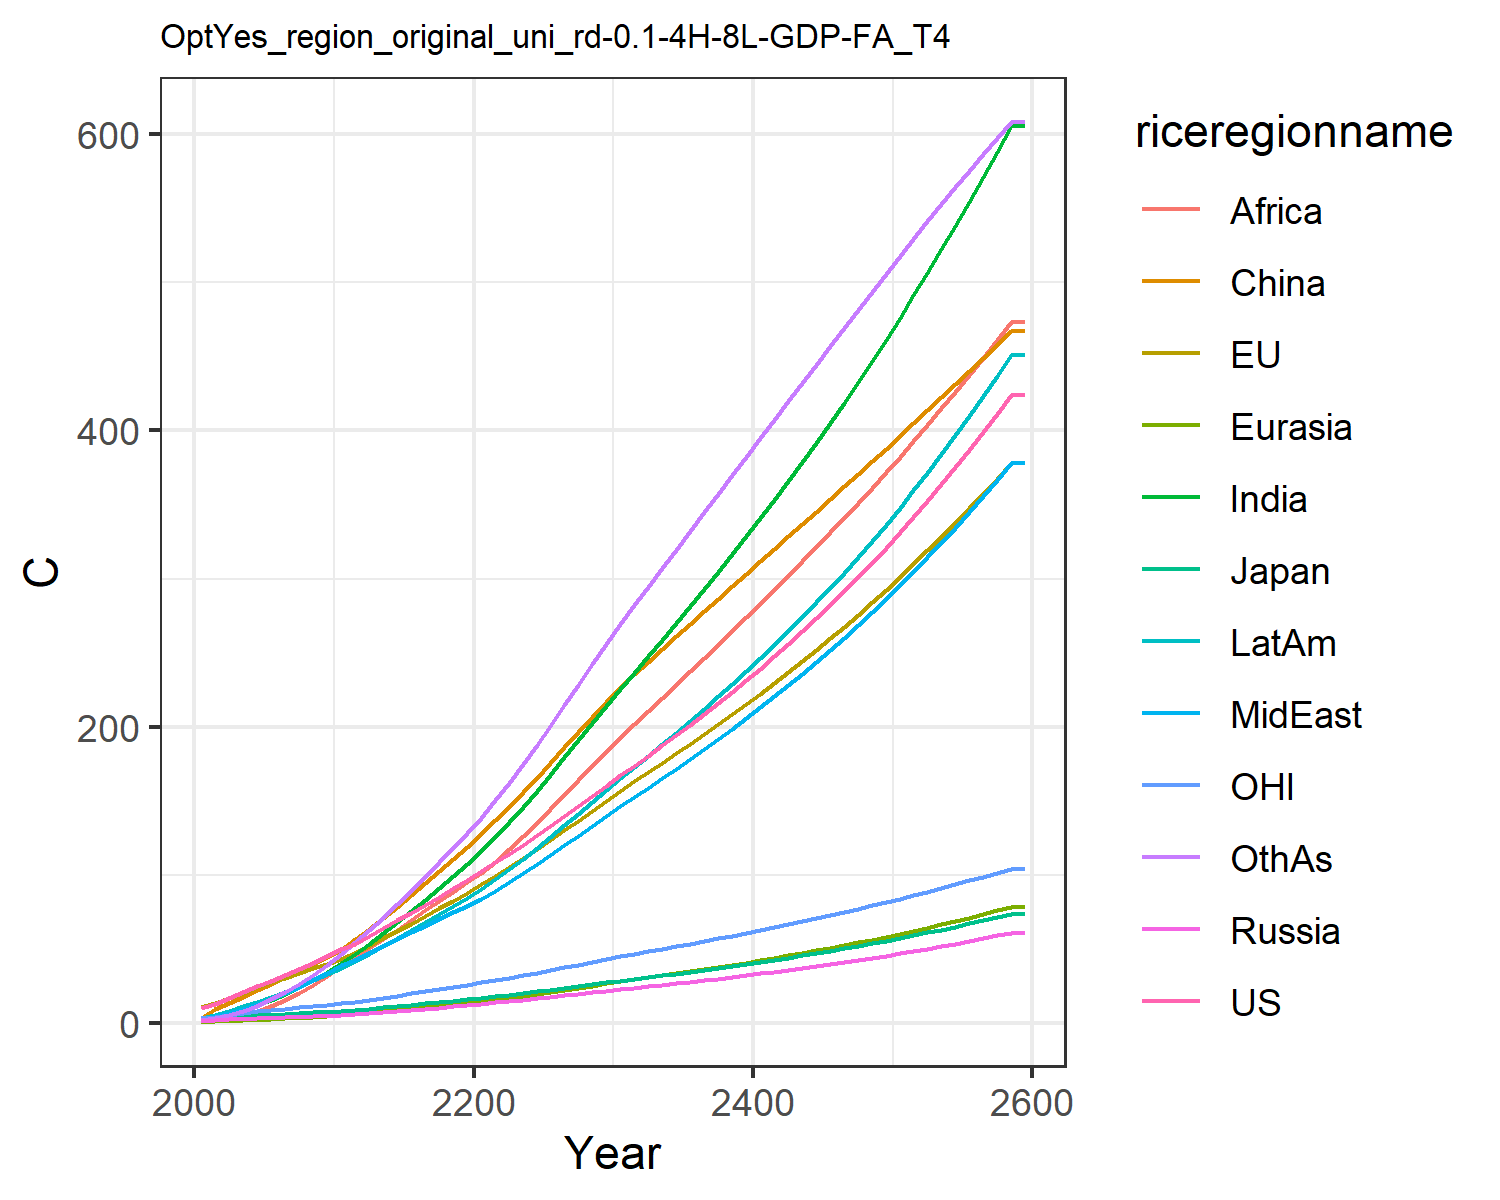

Source data for this figure (header and first rows):
10.174740710225787, 10.743501368803106, 3.281034402703081, 1.3722727987025112, 0.6493155764244068, 3.4236355801739498, 1.7129335399842354, 2.576948779688105, 0.9093013108998862, 3.4790425599061443, 3.1205757435439363, 1.9829504354789096
12.68, 13.07, 3.618, 1.82, 0.8453, 9.188, 3.345, 4.305, 1.701, 5.414, 4.044, 3.004
16.48, 16.65, 4.286, 2.243, 1.199, 13.16, 5.485, 6.628, 3.075, 7.961, 5.245, 5.062
20.41, 20.22, 4.844, 2.623, 1.591, 17.41, 8.221, 9.461, 5.112, 10.96, 6.456, 7.886
24.46, 23.82, 5.085, 2.996, 2.024, 21.78, 11.63, 12.83, 8.04, 14.25, 7.602, 11.57
28.41, 27.2, 5.47, 3.374, 2.481, 26.03, 15.36, 16.3, 11.5, 17.57, 8.617, 15.76
32.24, 30.39, 5.977, 3.754, 2.968, 30.54, 19.36, 19.92, 15.27, 21.02, 9.518, 20.41
36.24, 33.56, 6.461, 4.119, 3.482, 35.18, 23.86, 23.98, 19.81, 24.73, 10.4, 25.81
40.44, 36.72, 6.921, 4.466, 4.016, 39.92, 28.84, 28.5, 25.2, 28.68, 11.26, 31.98
44.88, 39.61, 7.299, 4.74, 4.533, 44.3, 34.27, 33.8, 31.83, 32.81, 12.04, 39.04
49.54, 43.11, 7.84, 5.141, 5.142, 49.29, 40.11, 38.91, 38.44, 37.25, 13, 46.38
53.26, 47.03, 8.491, 5.702, 5.878, 56.61, 46.37, 42.63, 44.36, 41.54, 14.11, 54.61
58.63, 52.01, 9.4, 6.4, 6.726, 63.39, 53.16, 47.23, 50.34, 46.71, 15.53, 62.52
63.87, 56.94, 10.29, 7.116, 7.613, 70.6, 60.29, 51.79, 56.54, 51.93, 16.93, 70.99
69.11, 61.9, 11.18, 7.863, 8.545, 78.2, 67.73, 56.38, 62.93, 57.23, 18.33, 79.94
74.38, 66.91, 12.08, 8.625, 9.504, 86, 75.36, 60.92, 69.37, 62.57, 19.75, 89.18
79.75, 72.01, 13, 9.416, 10.5, 94.04, 83.17, 65.47, 75.84, 67.98, 21.19, 98.7
85.23, 77.18, 13.93, 10.23, 11.51, 102.2, 91.07, 69.98, 82.25, 73.41, 22.65, 108.3
90.82, 82.44, 14.88, 11.05, 12.54, 110.4, 99, 74.43, 88.54, 78.84, 24.13, 118
96.56, 87.81, 15.85, 11.9, 13.6, 118.7, 107, 78.87, 94.74, 84.31, 25.65, 127.8
102.4, 93.34, 16.85, 12.78, 14.71, 127.5, 115.7, 83.77, 101.4, 90.24, 27.21, 138.4
108.2, 99.07, 17.88, 13.66, 15.88, 136.7, 125.3, 89.25, 108.8, 96.77, 28.8, 150.1
114.2, 104.9, 18.93, 14.55, 17.09, 146, 135.3, 94.94, 117.1, 103.6, 30.44, 162.2
120.3, 111, 20.02, 15.46, 18.33, 155.6, 145.7, 100.8, 125.8, 110.6, 32.11, 174.7
126.5, 117.1, 21.13, 16.4, 19.6, 165.4, 156.4, 106.9, 134.9, 117.8, 33.82, 187.6
132.8, 123.4, 22.27, 17.37, 20.91, 175.3, 167.2, 112.9, 144, 125.2, 35.56, 200.4
139.5, 129.9, 23.46, 18.41, 22.31, 186.1, 179.1, 119.9, 154.1, 133.2, 37.38, 214.7
146.2, 136.5, 24.66, 19.43, 23.69, 196.3, 190.6, 126.4, 163.7, 141, 39.19, 228.3
153, 143.2, 25.89, 20.48, 25.09, 206.5, 202.2, 133, 173.3, 149, 41.05, 242
160.1, 150, 27.16, 21.53, 26.51, 216.6, 213.9, 139.6, 183, 157.1, 42.93, 255.7
167, 156.7, 28.39, 22.56, 27.9, 226.2, 225.3, 146.2, 192.4, 165, 44.76, 269
173.7, 162.9, 29.57, 23.55, 29.25, 235.2, 236.5, 152.5, 201.4, 172.7, 46.49, 281.8
180.4, 169.2, 30.75, 24.55, 30.6, 243.9, 247.6, 158.8, 210.4, 180.4, 48.21, 294.5
187.2, 175.5, 31.95, 25.56, 31.96, 252.6, 258.7, 165.2, 219.3, 188.1, 49.93, 307
194.2, 181.9, 33.16, 26.59, 33.35, 261.1, 270, 171.7, 228.3, 196, 51.67, 319.6
201.3, 188.3, 34.4, 27.63, 34.75, 269.6, 281.3, 178.2, 237.3, 204, 53.43, 332.1
208.5, 194.8, 35.66, 28.7, 36.18, 278, 292.9, 184.9, 246.3, 212.1, 55.22, 344.7
215.9, 201.5, 36.95, 29.79, 37.64, 286.4, 304.5, 191.7, 255.4, 220.4, 57.03, 357.2
223.5, 208.3, 38.27, 30.91, 39.13, 294.8, 316.4, 198.7, 264.5, 228.8, 58.87, 369.7
231.3, 215.2, 39.63, 32.05, 40.65, 303.2, 328.4, 205.8, 273.7, 237.5, 60.74, 382.2
239.2, 222.2, 41.02, 33.23, 42.2, 311.6, 340.7, 213, 283, 246.3, 62.65, 394.7
247.4, 229.3, 42.45, 34.43, 43.79, 320, 353.1, 220.4, 292.5, 255.4, 64.59, 407.2
255.8, 236.7, 43.91, 35.66, 45.42, 328.4, 365.8, 228, 302, 264.6, 66.56, 419.6
264.3, 244.1, 45.41, 36.93, 47.08, 336.8, 378.7, 235.7, 311.6, 274.1, 68.58, 432
273.2, 251.7, 46.95, 38.23, 48.79, 345.3, 391.8, 243.6, 321.3, 283.9, 70.63, 444.4
282.2, 259.5, 48.54, 39.56, 50.54, 353.7, 405.2, 251.7, 331.1, 293.8, 72.72, 456.8
291.5, 267.5, 50.16, 40.94, 52.34, 362.2, 418.8, 260, 341.1, 304.1, 74.85, 469.1
301, 275.6, 51.84, 42.35, 54.19, 370.7, 432.7, 268.5, 351.2, 314.6, 77.02, 481.3
310.8, 283.9, 53.56, 43.8, 56.09, 379.2, 446.9, 277.2, 361.5, 325.4, 79.24, 493.5
320.8, 292.4, 55.33, 45.3, 58.04, 387.8, 461.4, 286.2, 371.9, 336.4, 81.5, 505.6
331.1, 301, 57.15, 46.83, 60.04, 396.4, 476.2, 295.3, 382.4, 347.8, 83.81, 517.5
341.7, 309.9, 59.02, 48.42, 62.1, 405.1, 491.2, 304.7, 393.1, 359.5, 86.16, 529.4
352.5, 318.9, 60.94, 50.05, 64.23, 413.8, 506.6, 314.4, 404, 371.5, 88.56, 541.2
363.7, 328.2, 62.92, 51.72, 66.41, 422.5, 522.3, 324.3, 415, 383.9, 91.01, 552.8
375.1, 337.7, 64.96, 53.45, 68.65, 431.3, 538.3, 334.4, 426.2, 396.6, 93.51, 564.2
386.9, 347.4, 67.06, 55.23, 70.97, 440.2, 554.6, 344.9, 437.6, 409.7, 96.06, 575.5
398.9, 357.3, 69.21, 57.06, 73.35, 449, 571.3, 355.6, 449.2, 423.1, 98.66, 586.6
411.3, 367.4, 71.43, 58.95, 75.8, 458, 588.3, 366.6, 461, 436.9, 101.3, 597.6
424, 377.8, 73.72, 60.9, 78.33, 467, 605.6, 377.9, 473, 451.2, 104, 608.3
424, 377.8, 73.72, 60.9, 78.33, 467, 605.6, 377.9, 473, 451.2, 104, 608.3
